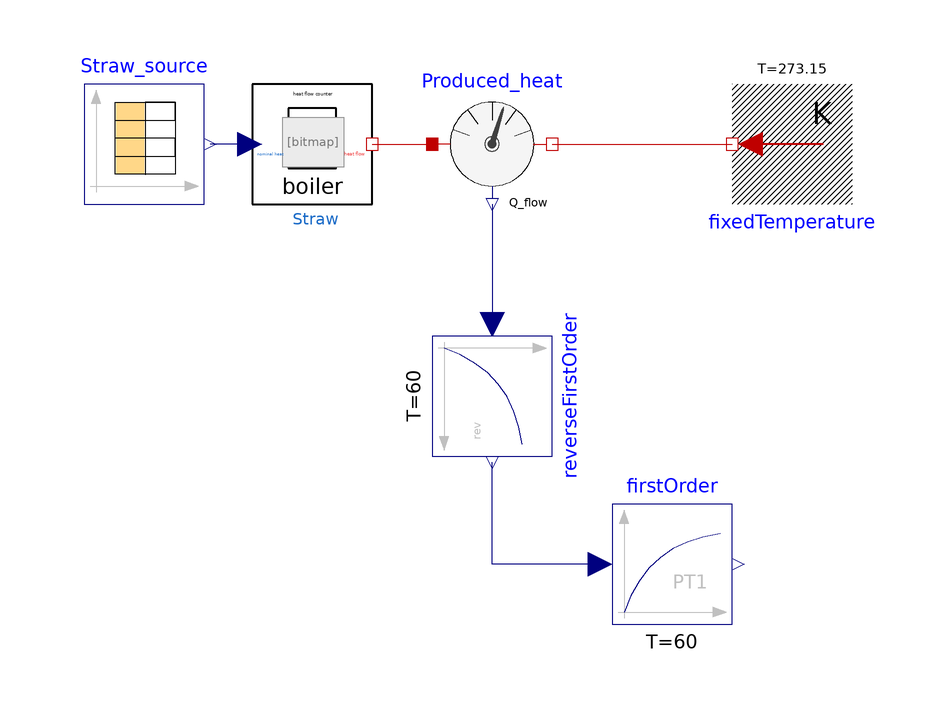

The component connection diagram of the Modelica model below, drawn from its own Placement and Line annotations.

model ReverseFirstOrder "Test of first order"

extends Modelica.Icons.Example;
  parameter String fileNameStrawNew = Modelica.Utilities.Files.loadResource("modelica://DistrictHeating/Resources/Data/Straw_original_changed.txt")
    "File on which data is present" annotation(Dialog(loadSelector(filter = "Text files (*.txt)", caption = "Open text file to read parameters of the form \"name = value\"")));

  Components.Others.ReverseFirstOrder
                    reverseFirstOrder(
    k=1,
    u_start=0,
    yMin=0,
    yMax=5645614,
    T=60) annotation (Placement(transformation(
        extent={{-10,-10},{10,10}},
        rotation=270,
        origin={-20,-42})));
  Modelica.Blocks.Sources.CombiTimeTable Straw_source(
    tableOnFile=true,
    columns={2,3,4,5,6,7},
    tableName="Strohleistung",
    smoothness=Modelica.Blocks.Types.Smoothness.LinearSegments,
    fileName=fileNameStrawNew)
    annotation (Placement(transformation(
        extent={{-10,-10},{10,10}},
        rotation=0,
        origin={-78,0})));
  DistrictHeating.Components.Boiler.BoilerInFinite Straw(limited_heat=false,
    Qmax=2300000,
    TimeFirstOrder=0.001,
    PartLoad=0)
    annotation (Placement(transformation(extent={{-60,-10},{-40,10}})));
  Modelica.Thermal.HeatTransfer.Sensors.HeatFlowSensor Produced_heat
    annotation (Placement(transformation(
        extent={{-10,-10},{10,10}},
        rotation=0,
        origin={-20,0})));
  Modelica.Thermal.HeatTransfer.Sources.FixedTemperature fixedTemperature(T=273.15)
    annotation (Placement(transformation(
        extent={{-10,-10},{10,10}},
        rotation=180,
        origin={30,0})));
  Modelica.Blocks.Continuous.FirstOrder firstOrder(
    k=1,
    initType=Modelica.Blocks.Types.Init.SteadyState,
    T=60) annotation (Placement(transformation(extent={{0,-80},{20,-60}})));
equation
  connect(Straw.thermal_heat_flow, Produced_heat.port_a)
    annotation (Line(points={{-40,0},{-36,0},{-30,0}}, color={191,0,0}));
  connect(Straw.nominal_heat, Straw_source.y[6])
    annotation (Line(points={{-60.4,0},{-67,0}},         color={0,0,127}));
  connect(Produced_heat.port_b, fixedTemperature.port)
    annotation (Line(points={{-10,0},{6,0},{20,0}}, color={191,0,0}));
  connect(Produced_heat.Q_flow, reverseFirstOrder.u)
    annotation (Line(points={{-20,-10},{-20,-10},{-20,-30}}, color={0,0,127}));
  connect(firstOrder.u, reverseFirstOrder.y) annotation (Line(points={{-2,-70},
          {-2,-70},{-20,-70},{-20,-53}}, color={0,0,127}));
  annotation (
    Icon(coordinateSystem(preserveAspectRatio=false)),
    Diagram(coordinateSystem(preserveAspectRatio=false)),
    experiment(
      StartTime=2e+006,
      StopTime=2.5e+007,
      Interval=60),
    __Dymola_experimentSetupOutput,
    Documentation(info="<html>
<p>Test of reverse first order. </p>
<p>Input of reverse first order and output of first order are equal.</p>
</html>"));
end ReverseFirstOrder;